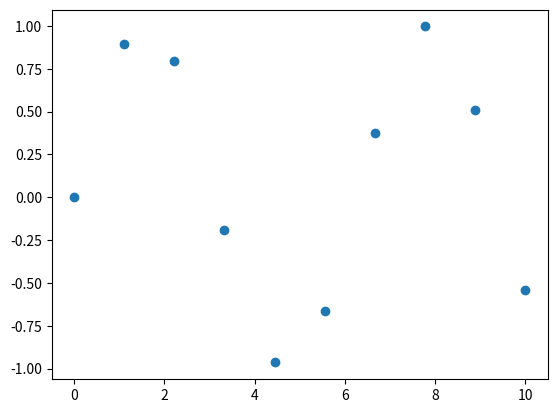
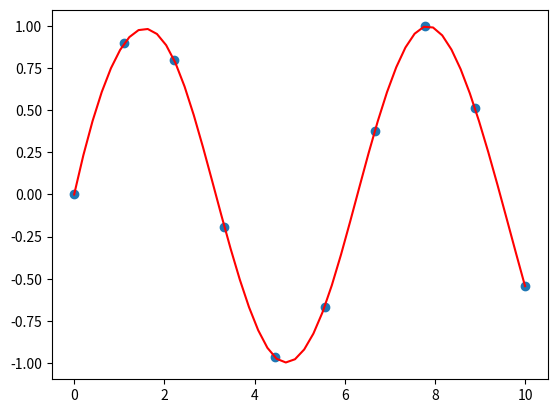
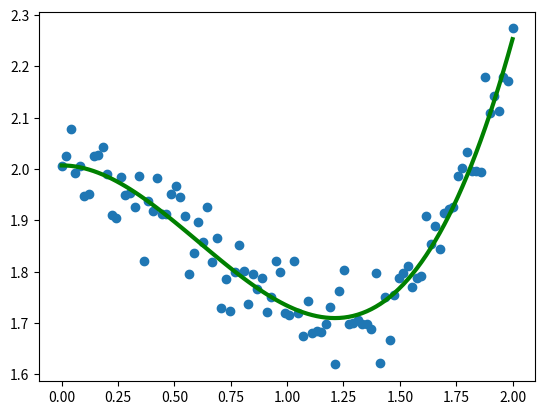
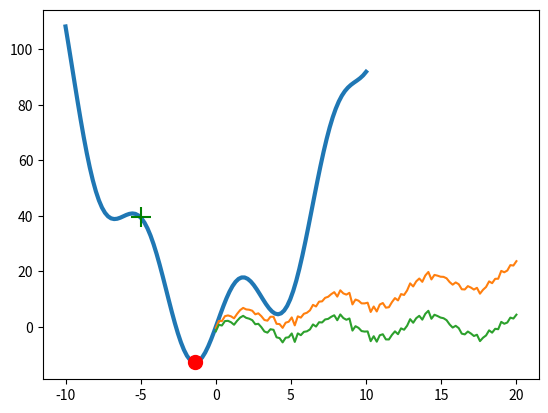
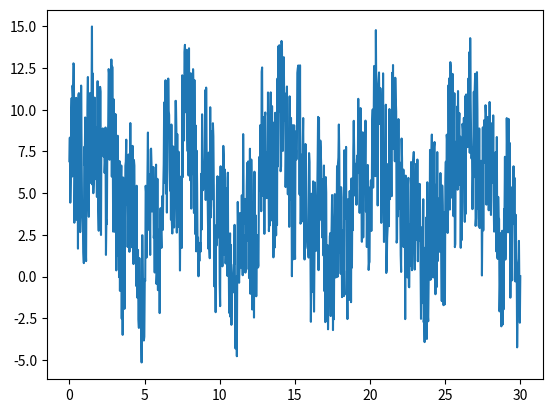
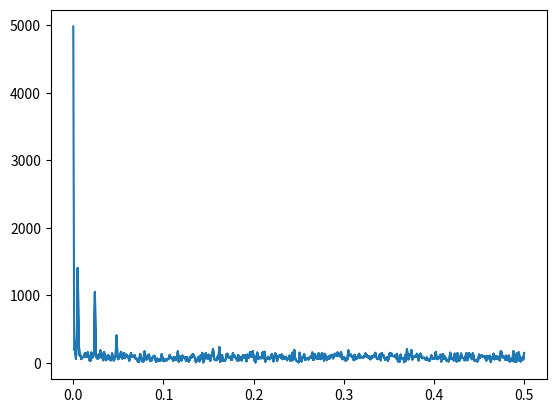
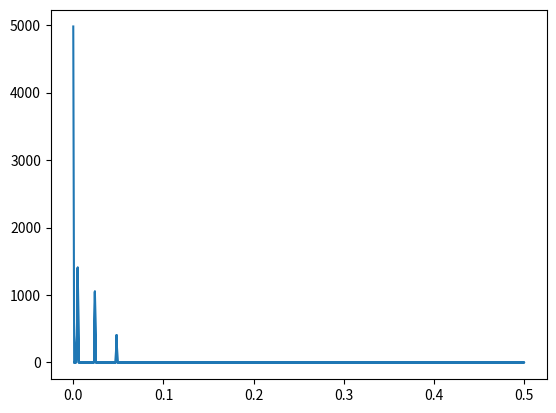
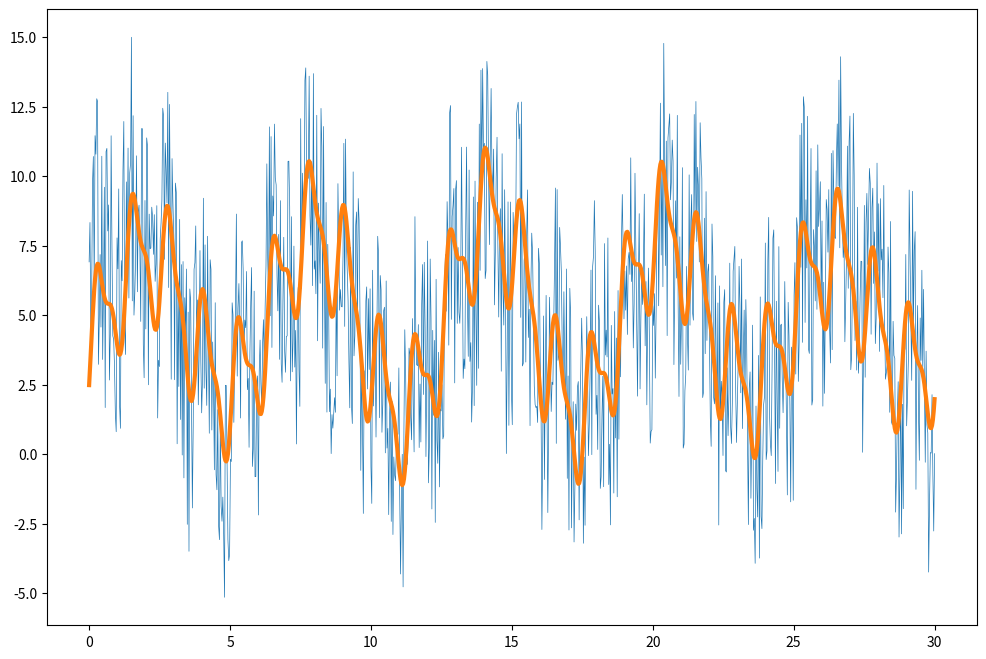

The script that saved these images, in order:
# -*- coding: utf-8 -*-
"""
Created on Sun Feb  9 12:32:26 2020

[redacted]
"""


import numpy as np
import matplotlib.pyplot as plt

''' 1 Interpolation '''
# Création d'un Dataset
x = np.linspace(0, 10, 10)
y = np.sin(x)
plt.scatter(x, y)

from scipy.interpolate import interp1d

# création de la fonction interpolation f
f = interp1d(x, y, kind='cubic')

# résultats de la fonction interpolation f sur de nouvelles données
new_x = np.linspace(0, 10, 50)
result = f(new_x)

# visualisation avec matplotlib
plt.figure()
plt.scatter(x, y)
plt.plot(new_x, result, c='r')

''' 2 Optimize '''
x = np.linspace(0, 2, 100)
y = 1/3*x**3 - 3/5 * x**2 + 2 + np.random.randn(x.shape[0])/20

def f(x, a, b, c, d):
    return a * x**3 + b * x**2 + c * x +d

from scipy import optimize

params, param_cov = optimize.curve_fit(f, x, y)
plt.figure()
plt.scatter(x,y)
plt.plot(x, f(x, params[0], params[1], params[2], params[3]), c="g", lw=3)

def g (x):
    return x**2 + 15*np.sin(x)
x = np.linspace(-10, 10, 100)
x0=-5

result = optimize.minimize(g, x0=x0).x
plt.figure()
plt.plot(x, g(x), lw=3,zorder=-1)
plt.scatter(result, g(result), s=100, c="r",zorder=1)
plt.scatter(x0, g(x0), s=200, marker="+", c="g",zorder=1)
plt.show()

''' 3 Traitement de signal '''
x = np.linspace(0,20, 100)
y = x + 4*np.sin(x) + np.random.randn(x.shape[0])
plt.plot(x, y)
from scipy import signal
y_detrend = signal.detrend(y)
plt.plot(x, y_detrend)
#FOURIER
x = np.linspace(0, 30, 1000)
y = 3*np.sin(x) + 2*np.sin(5*x) + np.sin(10*x) + np.random.random(x.shape[0])*10
plt.figure()
plt.plot(x,y)
from scipy import fftpack
fourier  = fftpack.fft(y)
power = np.abs(fourier)
frequences = fftpack.fftfreq(y.size)
plt.figure()
plt.plot(np.abs(frequences), power)
fourier[power<400] = 0
power = np.abs(fourier)
plt.figure()
plt.plot(np.abs(frequences), power)
filtered_signal = fftpack.ifft(fourier)
plt.figure(figsize=(12,8))
plt.plot(x,y,lw=0.5)
plt.plot(x,filtered_signal,lw=3)
